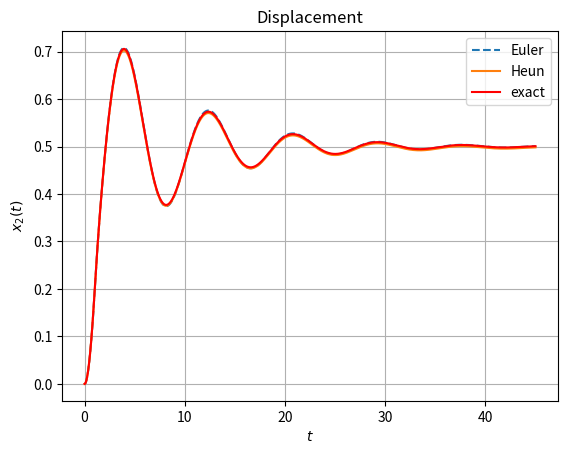
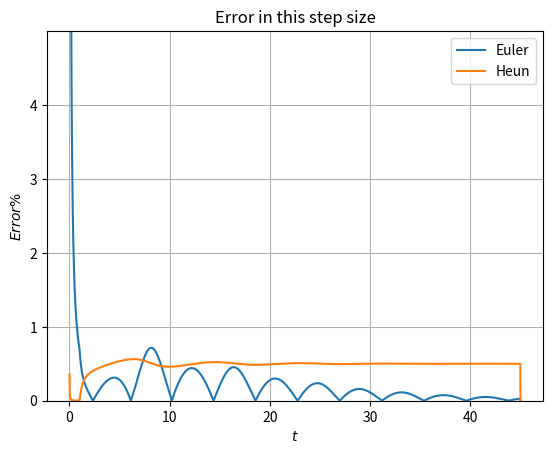

Reproduce these figures in Python, in order.
'''
# Course: Modeling of Engineering
# Author: Jiaqi Yao
# Date: Dec 16, 2022
'''

# Import modules and library functions
import numpy as np
from scipy import integrate
from matplotlib import pyplot as plt

'''
Step 1: input the step size h
'''
#h=float(input("step size:"))   # input step size manually
h=0.01                          # choose one method to set the step size
print("h=")                     # print the step size
print(h)


'''
Step 2: Defind basic variables and functions
'''

x=np.arange(0,45,h) # Selecting time sampling points, from 0 to 45 in each h


def impulse(t):     # Define the impulse force
    if t<1:
        return 1
    else:
        return 0


def state_matrix(x,Z): # Define the state space matrix
 dz1=Z[1]
 dz2=-Z[0]-Z[1]+Z[3]    # There is a -0.5 be ignored because the constant disappears after differentiation.
 dz3=Z[3]
 dz4=Z[1]-Z[3]+0.5*impulse(x)

 return np.array([dz1,dz2,dz3,dz4])




def Euler(Z,x):     # function for Euler method
    Z = np.zeros((len(x), 4))   # Defining two-dimensional arrays Z: 
    Z3=np.zeros(len(x))         # Defining one-dimensional arrays Z3 for extract the X2(t)
    for i in range(len(x)-1):
        Z[i+1]=h*state_matrix(x[i], Z[i])+Z[i] # f(x)=f(x,y)+h*f'(x,y)
        Z3[i]=Z[i][2]      # Extract the X2(t)  
    Z3[-1]=Z3[-2] # The last one is zero and  make it equal to the second last one, in order to make figure more beautiful
    return Z3   # Return a one-dimensional arrays



# This is the old version of function by using one-dimensional arrays
'''
    for i in range(len(x)-1):
        z1[i+1]=z1[i]+h*f1(z2[i],x[i])   
        z2[i+1]=z2[i]+h*f2(z1[i],z2[i],z4[i],x[i])
        z3[i+1]=z3[i]+h*f3(z4[i],x[i])
        z4[i+1]=z4[i]+h*f4(z2[i],z4[i],x[i])
#        test=x[i]
#       test1=impulse(x[i])
    return [z1,z2,z3,z4]
'''

def heun(Z,x):      #  function for Heun method
    Z = np.zeros((len(x), 4))
    Z3=np.zeros(len(x))
    for i in range(len(x)-1):
        Z[i+1]=Z[i]+h*(0.5*state_matrix(x[i], Z[i])+0.5*state_matrix(x[i]+h, Z[i]+h*state_matrix(x[i], Z[i]))) 
        #k1=f(x,y)
        #k2=f(x+h,y+k1*h)
        # f(x+1)=f(x,y)+h*(0.5*k1+0.5*k2)
        Z3[i]=Z[i][2]
    Z3[-1]=Z3[-2] 
    return Z3  

'''
    h=x[1]-x[0]
    y=np.zeros(len(x))
    z1=np.zeros(len(x))
    z2=np.zeros(len(x))
    z3=np.zeros(len(x))
    z4=np.zeros(len(x))
    z4[0]=z4[1]=0.5 #the act force
    y[0]=0
    for i in range(len(x)-1):
        z1[i+1]=z1[i]+h*(0.5*f1(z2[i],x[i])+0.5*f1(z2[i]+h,x[i]+h*(f1(z2[i],x[i]))))
        z2[i+1]=z2[i]+h*(0.5*f2(z1[i],z2[i],z4[i],x[i])+0.5*f2(z1[i]+h,z2[i]+h,z4[i]+h,x[i]+h*(f2(z1[i],z2[i],z4[i],x[i]))))
        z3[i+1]=z3[i]+h*(0.5*f3(z4[i],x[i])+0.5*f3(z4[i]+h,x[i]+h*(f3(z4[i],x[i]))))
        z4[i+1]=z4[i]+h*(0.5*f4(z2[i],z4[i],x[i])+0.5*f4(z2[i]+h,z4[i]+h,x[i]+h*(f4(z2[i],z4[i],x[i]))))
    return [z1,z2,z3,z4]
'''


# Exact solution by using odeint
F = lambda Z,t: [Z[1],Z[3] - Z[1] - Z[0],Z[3],impulse(t)/2 + Z[1] - Z[3]] 
# Defined the function
# There is a -0.5 be ignored because the constant disappears after differentiation.


'''
f1=lambda z2,x: z2
f2=lambda z1,z2,z4,x: -z1- z2+   z4 -0.5  #f2=lambda z1,z2,z4,x: -z1- 0.5*z2**2+   z4
f3=lambda z4,x:            z4
f4=lambda z2,z4,x:z2-z4


def ode(t,u): #odeint - the exact solution
    z1,z2,z3,z4=u
    dz1=z2
    dz2=-z1-z2+z4-0.5
    dz3=z4
    dz4=z2-z4


    dzdt=[dz1,dz2,dz3,dz4]
    return dzdt

'''



'''
Step 3: Solve the function 
'''

Eu_result= Euler(state_matrix,x)  # z is the Euler method solution
He_result= heun(state_matrix,x)   # w is the Heun method solution
Exact = integrate.odeint(F,[0,0,0,0],x) #solve the function

exact=np.zeros(len(x))     # Extract the third variables - X2(t)
for i in range(len(x)-1):
 exact[i]=Exact[i][2]
 i+=1

'''
Step4: error analysis
'''

Error_euler=np.zeros(len(x))   #error array initialize
Error_Heun=np.zeros(len(x))

def error(y,s):  # caclulate the error 
   result=abs((y-s)/s*100)
   return result

for i in range(len(x)-1):  #save the error and print the result
 Error_euler[i]=error(Eu_result[i],exact[i])
 Error_Heun[i]=error(He_result[i],exact[i])
 print(x[i],"\t",exact[i],"\t",Eu_result[i],"\t ",error(Eu_result[i],exact[i]),"\t",He_result[i],error(He_result[i],exact[i]),"\t",end="\t")
 print()





#1/2 is FVT result,use it to calculate errors
#calculate percentage error to choose appropriate end time
Error_FVT_Euler = abs(1/2-abs(Eu_result[-1]))
Error_FVT_Euler_percentage=Error_FVT_Euler/0.5*100
print("the final Euler method error is",Error_FVT_Euler)
print("the final Euler method error percentage is",Error_FVT_Euler_percentage)


Error_FVT_Heun = abs(1/2-abs(He_result[-1]))
Error_FVT_Heun_percentage=Error_FVT_Heun/0.5*100
print("the final Heun method error is",Error_FVT_Heun)
print("the final Heun method error percentage is",Error_FVT_Heun_percentage)


'''
Step5 : Plot the figure
'''


# plot the simulation
plt.plot(x,Eu_result,'--',label='Euler')
plt.plot(x,He_result,label='Heun')
exact[-1]=exact[-2]
plt.plot(x,exact,'r',label='exact')
plt.legend()
plt.title('Displacement')
plt.grid()
plt.xlabel('$t$')
plt.ylabel('$x_2(t)$')
plt.savefig('./1.jpg')
plt.savefig('1.eps',dpi=600,format='eps')
plt.show()


#plot the error
plt.plot(x,Error_euler,label='Euler')
plt.plot(x,Error_Heun,label='Heun')
plt.ylim((0, 5))
plt.yticks(np.arange(0, 5, 1))
plt.legend()
plt.title('Error in this step size')
plt.xlabel('$t$')
plt.ylabel('$Error\%$')
plt.grid()
plt.savefig('./2.jpg')
plt.savefig('2.eps',dpi=600,format='eps')
plt.show()
